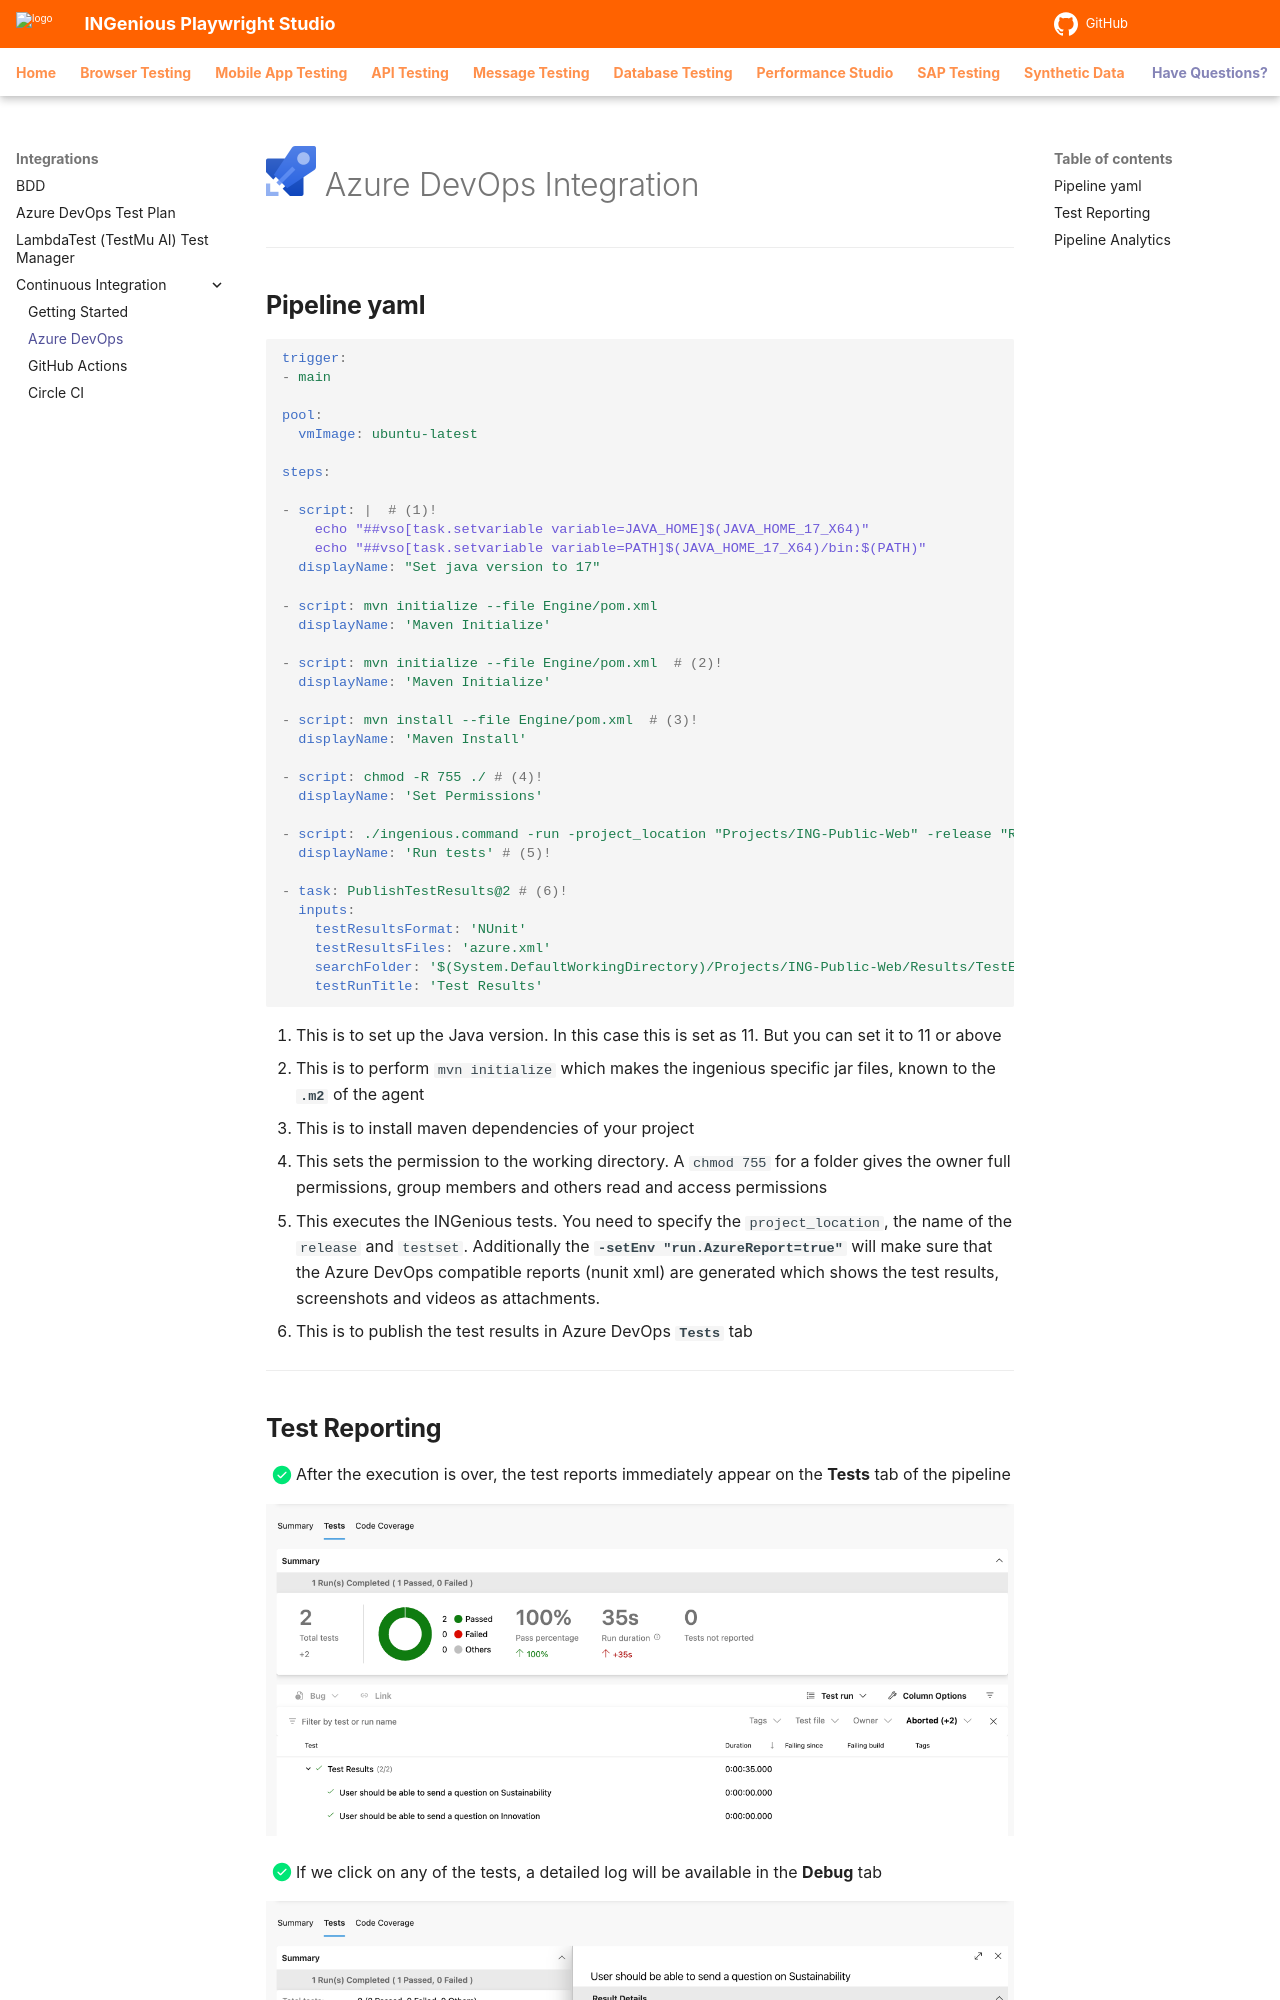

repository: ing-bank/ingenious-doc · page: integrations/ci/azuredevops/index.html · generator: mkdocs

# ![Azure DevOps](../../img/cicd/AzDo.png){ width="50" } Azure DevOps Integration

-------

## **Pipeline yaml**

```{.yaml .copy}

trigger:
- main

pool:
  vmImage: ubuntu-latest

steps:

- script: |  # (1)!
    echo "##vso[task.setvariable variable=JAVA_HOME]$(JAVA_HOME_17_X64)"
    echo "##vso[task.setvariable variable=PATH]$(JAVA_HOME_17_X64)/bin:$(PATH)"
  displayName: "Set java version to 17" 

- script: mvn initialize --file Engine/pom.xml  
  displayName: 'Maven Initialize'

- script: mvn initialize --file Engine/pom.xml  # (2)!
  displayName: 'Maven Initialize'

- script: mvn install --file Engine/pom.xml  # (3)!
  displayName: 'Maven Install'

- script: chmod -R 755 ./ # (4)!
  displayName: 'Set Permissions'

- script: ./ingenious.command -run -project_location "Projects/ING-Public-Web" -release "Release1" -testset "Set1" -setEnv "run.AzureReport=true"
  displayName: 'Run tests' # (5)!
